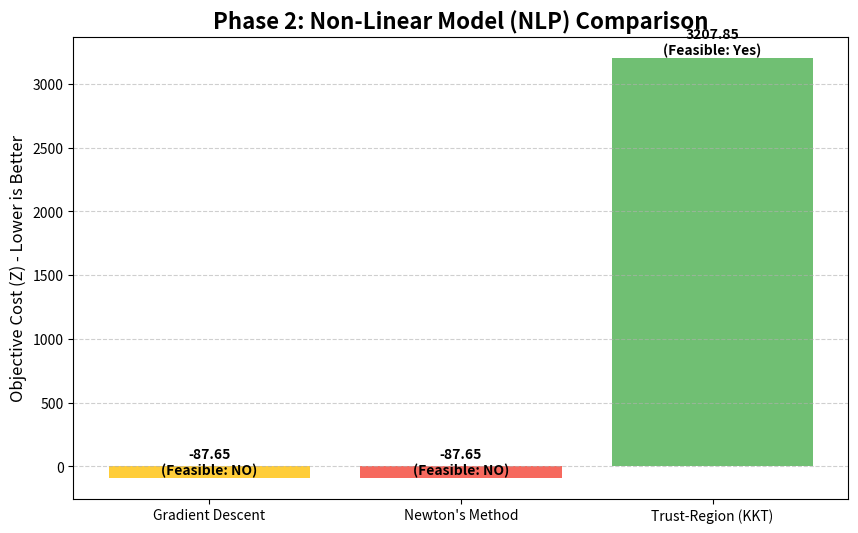
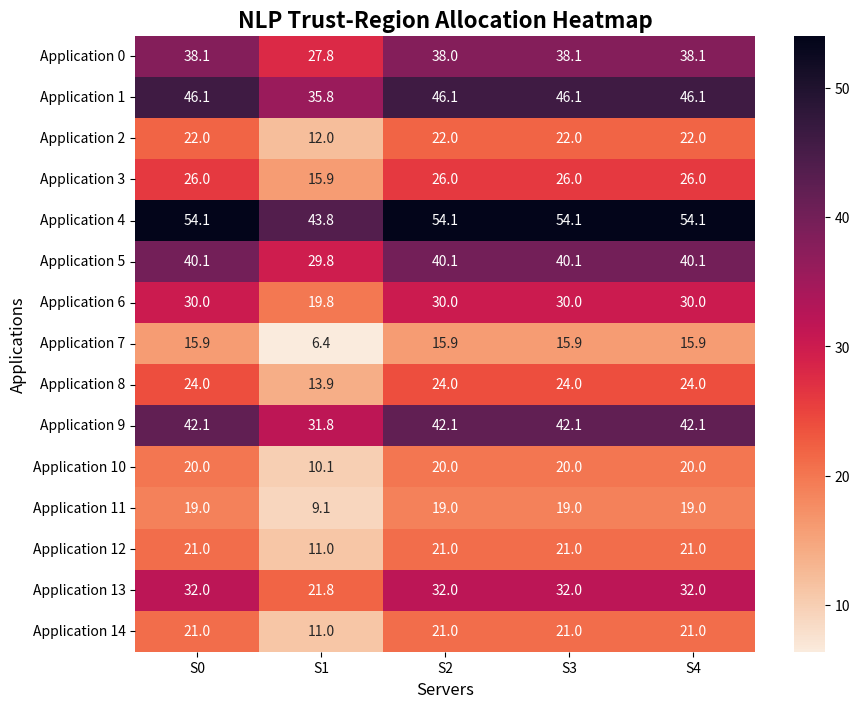

Source code (Python) for these figures, in order:
import numpy as np
import time
import pandas as pd
import seaborn as sns
import matplotlib.pyplot as plt
from scipy.optimize import minimize, LinearConstraint, Bounds

N = 15
M = 5

alpha2 = 0.05
w1 = 1
w2 = 1

C = np.array([600, 300, 700, 500, 500])
D = np.array([180, 220, 100, 120, 260, 190, 140, 70, 110, 200, 90, 85, 95, 150, 95])

r = np.array([
    [1.5, 1.7, 0.9, 1.4, 1.2], [2.0, 1.6, 0.7, 2.2, 1.3], [1.6, 1.4, 1.1, 1.5, 1.2],
    [1.4, 1.8, 1.0, 1.6, 1.1], [2.2, 1.9, 0.6, 2.4, 1.5], [1.3, 1.6, 0.9, 1.5, 1.1],
    [1.2, 1.1, 1.0, 1.3, 1.0], [2.6, 1.3, 1.1, 1.8, 1.4], [1.5, 1.4, 1.0, 1.3, 1.2],
    [1.9, 1.7, 0.8, 2.1, 1.4], [1.4, 1.5, 1.1, 1.2, 1.3], [1.3, 1.25,1.05,1.1, 1.0],
    [1.45,1.35,1.1, 1.25,1.05], [1.6, 1.5, 0.95,1.45,1.2], [1.8, 1.6, 0.85,1.7, 1.25]
])

server_names = [f"Server {j}" for j in range(M)]
server_names_short = [f"S{j}" for j in range(M)]
app_names = [f"Application {i}" for i in range(N)]

r_flat = r.flatten()
num_vars = N * M

def objective_func_nlp(x):
    """The Non-Linear Objective Function (Phase 2)"""
    epsilon = 1e-9
    energy_cost = w1 * alpha2 * np.sum(x**2)
    performance_benefit = w2 * np.sum(np.log(1 + r_flat * x + epsilon))
    return energy_cost - performance_benefit

def gradient_func_nlp(x):
    """The Gradient of the NLP objective (for KKT Stationarity)"""
    epsilon = 1e-9
    grad_energy = 2 * w1 * alpha2 * x
    grad_performance = w2 * r_flat / (1 + r_flat * x + epsilon)
    return grad_energy - grad_performance

def hessian_func_nlp(x):
    """The Hessian of the NLP objective (curvature)"""
    epsilon = 1e-9
    hess_energy = 2 * w1 * alpha2
    hess_performance = (w2 * (r_flat**2)) / ((1 + r_flat * x + epsilon)**2)
    return np.diag(hess_energy + hess_performance)

def hessian_vector_product(x, p):
    """Hessian-vector product for 'Newton-CG' solver"""
    return hessian_func_nlp(x).dot(p)

def setup_constraints_nlp():
    """Defines the KKT Primal Feasibility rules for the solver"""
    constraints = []
    for j in range(M):
        A_j = np.zeros(num_vars)
        A_j[j::M] = 1.0
        constraints.append(LinearConstraint(A_j, lb=-np.inf, ub=C[j]))
        
    for i in range(N):
        A_i = np.zeros(num_vars)
        A_i[i*M : (i+1)*M] = 1.0
        constraints.append(LinearConstraint(A_i, lb=D[i], ub=np.inf))
    
    bounds = Bounds(lb=0, ub=np.inf)
    
    return constraints, bounds

def check_nlp_constraints(x_flat, C, D):
    """Checks if a given NLP solution is feasible"""
    x = x_flat.reshape((N, M))
    if np.any(x_flat < -1e-3): return False, "Negative allocation found"
    for j in range(M):
        if np.sum(x[:, j]) > C[j] + 1e-3: 
            return False, f"Server {j} violated capacity"
    for i in range(N):
        if np.sum(x[i, :]) < D[i] - 1e-3:
            return False, f"User {i} failed demand"
    return True, "All constraints met"

def calculate_metrics_nonlinear(x_flat):
    """Calculates Z-score and components using the NON-LINEAR objective"""
    x = x_flat.reshape((N, M))
    epsilon = 1e-9
    energy = w1 * alpha2 * np.sum(x**2)
    performance = w2 * np.sum(np.log(1 + r * x + epsilon))
    cost = energy - performance
    return energy, performance, cost

def print_nlp_allocation_details(x_flat, method_name):
    x = x_flat.reshape(N, M)
    print(f"\n--- Allocation Details for: {method_name} ---")
    print(f"\n{'Application':<30} {'Total CPU':<12} Server Distribution")
    print("-" * 80)
    for i in range(N):
        total = np.sum(x[i, :])
        dist = " | ".join([f"{server_names_short[j]}: {x[i,j]:.1f}" for j in range(M)])
        print(f"  {app_names[i]:<28}: {total:>6.1f} cores  [{dist}]")
    
    print(f"\n{'Server Load Summary':<30}")
    print("-" * 50)
    for j in range(M):
        load = np.sum(x[:, j])
        util = (load / C[j]) * 100
        print(f"  {server_names[j]:<25}: {load:>6.1f} / {C[j]} cores ({util:>5.1f}% utilized)")

def solve_nlp_gradient_descent(x_init):
    print("\n" + "=" * 80)
    print("PHASE 2 - METHOD 1: GRADIENT DESCENT ('CG')")
    print("=" * 80)
    print("(This is an UNCONSTRAINED method and should fail to meet constraints)")
    start_time = time.time()
    res_gd = minimize(objective_func_nlp, 
                      x_init, 
                      method='CG', 
                      jac=gradient_func_nlp, 
                      options={'disp': False, 'maxiter': 10000})
    end_time = time.time()
    
    x_gd = res_gd.x
    e_gd, t_gd, z_gd = calculate_metrics_nonlinear(x_gd)
    feasible, reason = check_nlp_constraints(x_gd, C, D)
    print(f"Finished in {end_time - start_time:.3f}s. Feasible: {feasible} ({reason})")
    return {'Z': z_gd, 'Energy': e_gd, 'Perf': t_gd, 'Feasible': "Yes" if feasible else "NO", 'Reason': reason, 'Time (s)': end_time - start_time}
    
def solve_nlp_newton(x_init):
    print("\n" + "=" * 80)
    print("PHASE 2 - METHOD 2: NEWTON'S METHOD ('Newton-CG')")
    print("=" * 80)
    print("(This is an UNCONSTRAINED method and should also fail)")
    start_time = time.time()
    res_nt = minimize(objective_func_nlp, 
                      x_init, 
                      method='Newton-CG', 
                      jac=gradient_func_nlp, 
                      hessp=hessian_vector_product, 
                      options={'disp': False, 'maxiter': 1000})
    end_time = time.time()
    
    x_nt = res_nt.x
    e_nt, t_nt, z_nt = calculate_metrics_nonlinear(x_nt)
    feasible, reason = check_nlp_constraints(x_nt, C, D)
    print(f"Finished in {end_time - start_time:.3f}s. Feasible: {feasible} ({reason})")
    return {'Z': z_nt, 'Energy': e_nt, 'Perf': t_nt, 'Feasible': "Yes" if feasible else "NO", 'Reason': reason, 'Time (s)': end_time - start_time}

def solve_nlp_trust_region(x_init):
    print("\n" + "=" * 80)
    print("PHASE 2 - METHOD 3: TRUST-REGION (KKT SOLVER)")
    print("=" * 80)
    print("(This is the correct CONSTRAINED method... this may take a moment)")
    start_time = time.time()
    
    constraints_list, bounds = setup_constraints_nlp()
    
    res_tr = minimize(objective_func_nlp, 
                      x_init, 
                      method='trust-constr', 
                      jac=gradient_func_nlp, 
                      hess=hessian_func_nlp, 
                      constraints=constraints_list, 
                      bounds=bounds,
                      options={'disp': False, 'maxiter': 10000})
    end_time = time.time()
    
    x_tr = res_tr.x
    e_tr, t_tr, z_tr = calculate_metrics_nonlinear(x_tr)
    feasible, reason = check_nlp_constraints(x_tr, C, D)
    print(f"Finished in {end_time - start_time:.3f}s. Feasible: {feasible} ({reason})")
    
    if feasible:
        print_nlp_allocation_details(x_tr, "Trust-Region (NLP)")
        
    return res_tr, {'Z': z_tr, 'Energy': e_tr, 'Perf': t_tr, 'Feasible': "Yes" if feasible else "NO", 'Reason': reason, 'Time (s)': end_time - start_time}

def main_nlp():
    print("\n\n" + "=" * 80)
    print("PHASE 2: NON-LINEAR OPTIMIZATION (NLP) ANALYSIS")
    print("This compares Gradient Descent, Newton's Method, and Trust-Region.")
    print("=" * 80)
    
    x_init_nlp = np.full(num_vars, 10.0) 
    
    nlp_results = {}
    nlp_results['Gradient Descent'] = solve_nlp_gradient_descent(x_init_nlp)
    nlp_results["Newton's Method"] = solve_nlp_newton(x_init_nlp)
    res_tr, tr_metrics = solve_nlp_trust_region(x_init_nlp)
    nlp_results['Trust-Region (KKT)'] = tr_metrics

    print("\n" + "=" * 80)
    print("PHASE 2: FINAL NLP SOLVER COMPARISON")
    print("=" * 80)
    
    df_nlp = pd.DataFrame(nlp_results).T
    df_nlp = df_nlp[['Z', 'Energy', 'Perf', 'Feasible', 'Reason', 'Time (s)']]
    df_nlp_print = df_nlp.copy()
    df_nlp_print['Z'] = df_nlp_print['Z'].map('{:,.2f}'.format)
    df_nlp_print['Energy'] = df_nlp_print['Energy'].map('{:,.2f}'.format)
    df_nlp_print['Perf'] = df_nlp_print['Perf'].map('{:,.2f}'.format)
    df_nlp_print['Time (s)'] = df_nlp_print['Time (s)'].map('{:.3f}'.format)
    print(df_nlp_print.to_string())
    
    print("\n" + "=" * 80)
    print("--- ANALYSIS OF PHASE 2 RESULTS ---")
    print("=" * 80)
    print("1. Gradient Descent & Newton's Method (Unconstrained):")
    print("   These methods are 'dumb' as they do not handle the constraints (C_j and D_i).")
    print(f"   They find a low objective value (Z~{nlp_results['Gradient Descent']['Z']:.2f}), but the solution is USELESS as it is INFEASIBLE.")
    
    print("\n2. Trust-Region (Constrained):")
    print("   This is the only method that finds the true, optimal, and FEASIBLE solution.")
    print(f"   It correctly finds the lowest objective cost while respecting all server and user constraints.")
    print(f"\n   The final optimal non-linear cost is: Z = {nlp_results['Trust-Region (KKT)']['Z']:.2f}")

    print("\n" + "=" * 80)
    print("GENERATING PHASE 2 VISUALIZATIONS...")
    print("=" * 80)

    methods_nlp = list(nlp_results.keys())
    costs_nlp = [nlp_results[m]['Z'] for m in nlp_results]
    feasibility = [nlp_results[m]['Feasible'] for m in nlp_results]
    
    plt.figure(figsize=(10, 6))
    colors_nlp = ['#FFC107', '#F44336', '#4CAF50']
    bars = plt.bar(methods_nlp, costs_nlp, color=colors_nlp, alpha=0.8)
    plt.title('Phase 2: Non-Linear Model (NLP) Comparison', fontsize=16, fontweight='bold')
    plt.ylabel('Objective Cost (Z) - Lower is Better', fontsize=12)
    plt.grid(axis='y', linestyle='--', alpha=0.6)
    for i, bar in enumerate(bars):
        height = bar.get_height()
        plt.text(bar.get_x() + bar.get_width()/2., height, f'{height:.2f}\n(Feasible: {feasibility[i]})', 
                 ha='center', va='bottom', fontsize=10, fontweight='bold')
    plt.show()

    x_trust = res_tr.x.reshape(N, M)
    plt.figure(figsize=(10, 8))
    sns.heatmap(x_trust, cmap="rocket_r", annot=True, fmt=".1f", xticklabels=server_names_short, yticklabels=app_names)
    plt.title("NLP Trust-Region Allocation Heatmap", fontsize=16, fontweight='bold')
    plt.xlabel("Servers", fontsize=12)
    plt.ylabel("Applications", fontsize=12)
    plt.show()

if __name__ == "__main__":
    main_nlp()